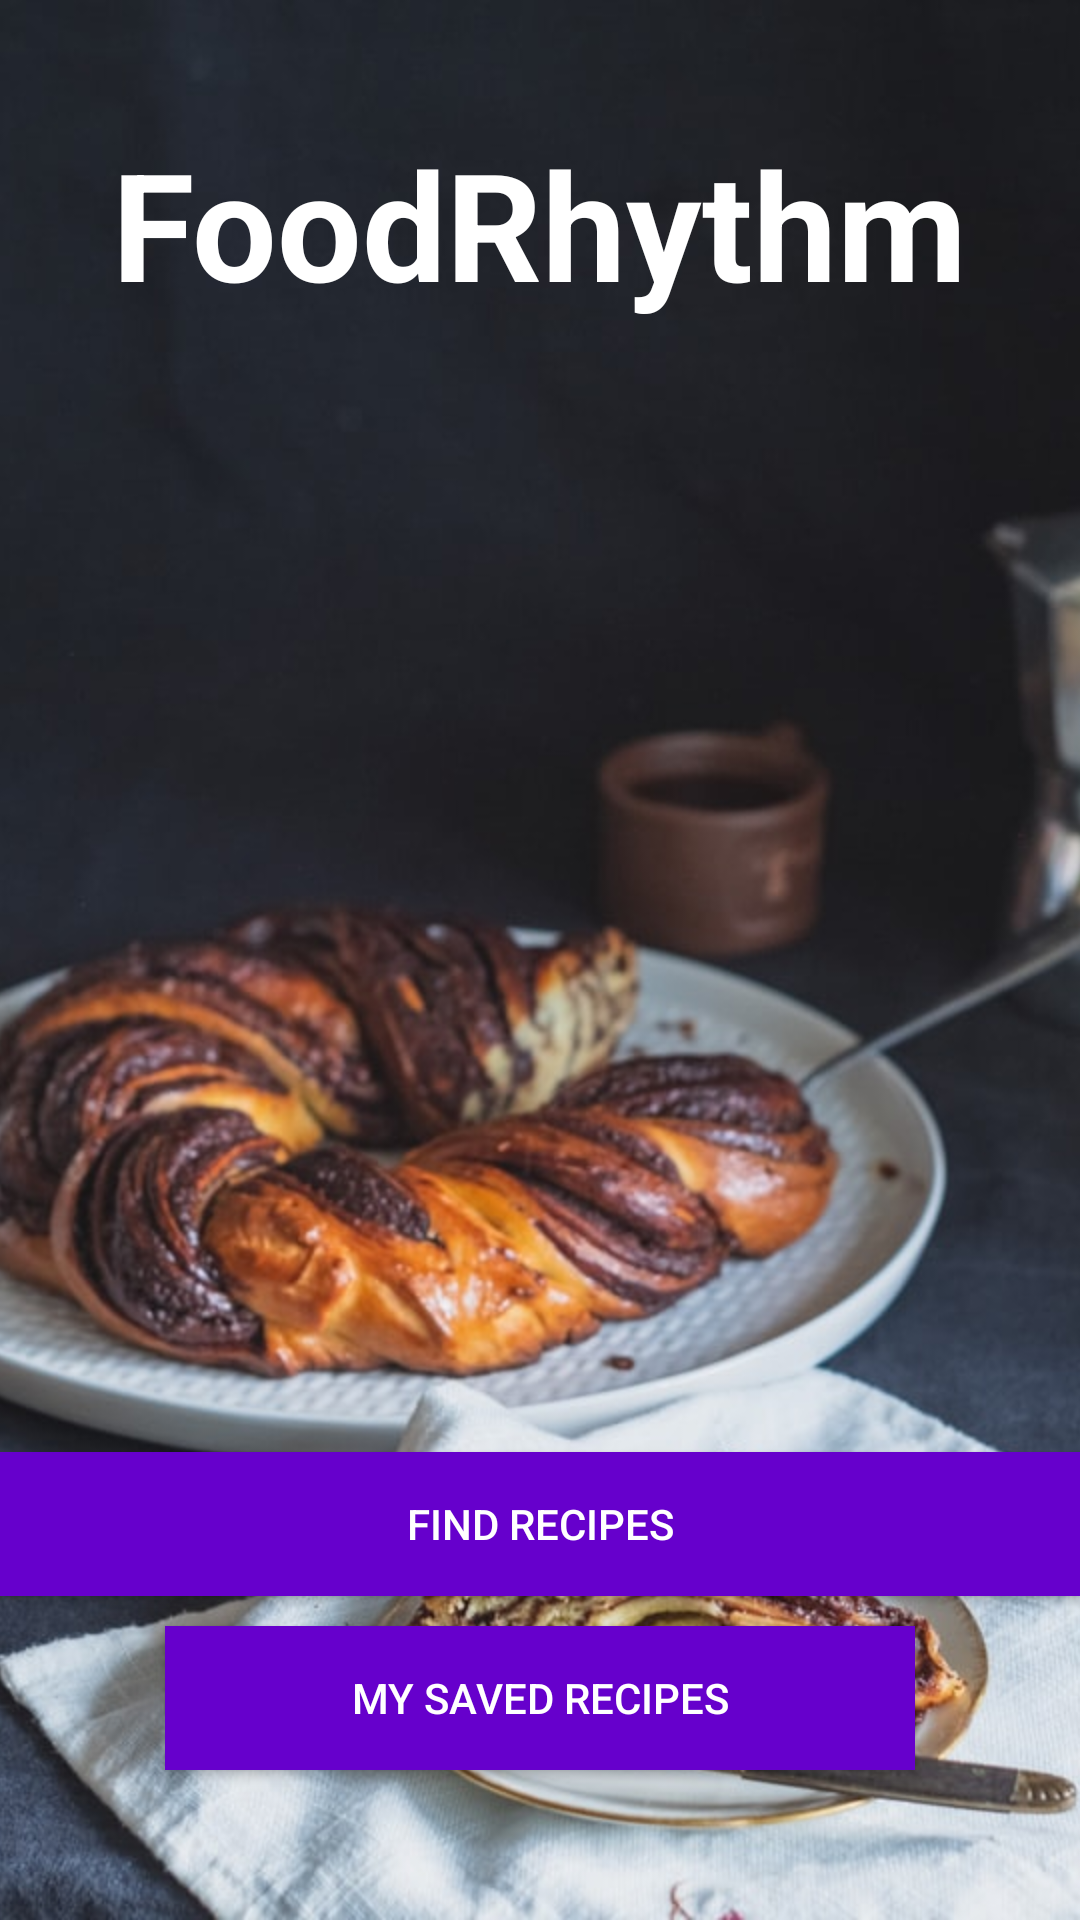

Produce the Android XML layout that renders to this screen, including the resource entries it uses.
<!-- AndroidManifest.xml: application theme Theme.FoodRhythm3 -->
<!-- res/layout/activity_main.xml -->
<?xml version="1.0" encoding="utf-8"?>
<RelativeLayout xmlns:android="http://schemas.android.com/apk/res/android"
    android:layout_width="match_parent"
    android:layout_height="match_parent"
    xmlns:tools="http://schemas.android.com/tools"
    android:background="#000000"
    tools:context=".ui.MainActivity">


    <ImageView
        android:id="@+id/imageView"
        android:layout_width="wrap_content"
        android:layout_height="match_parent"
        android:layout_alignParentStart="true"
        android:layout_alignParentTop="true"
        android:layout_marginStart="-2dp"
        android:layout_marginTop="0dp"
        android:scaleType="centerCrop"
        android:src="@drawable/background" />

    <TextView
        android:id="@+id/appNameTextView"
        android:layout_width="wrap_content"
        android:layout_height="wrap_content"
        android:layout_alignParentTop="true"
        android:layout_centerHorizontal="true"
        android:layout_marginTop="41dp"
        android:text="FoodRhythm"
        android:textColor="@color/colorTextIcons"
        android:textSize="50sp"
        android:textStyle="bold"/>

    <Button
        android:layout_width="match_parent"
        android:layout_height="wrap_content"
        android:text="Find Recipes"
        android:id="@+id/findRecipesButton"
        android:background="@color/colorAccent"
        android:textColor="@color/colorTextIcons"
        android:visibility="visible"
        android:layout_above="@+id/savedRecipesButton"
        android:layout_alignParentLeft="true"
        android:layout_alignParentStart="true"
        android:layout_marginBottom="10dp" />

    <Button
        android:layout_width="250dp"
        android:layout_height="wrap_content"
        android:text="My Saved Recipes"
        android:id="@+id/savedRecipesButton"
        android:background="@color/colorAccent"
        android:textColor="@color/colorTextIcons"
        android:visibility="visible"
        android:layout_marginBottom="50dp"
        android:layout_alignParentBottom="true"
        android:layout_centerHorizontal="true"/>

</RelativeLayout>
<!-- resources referenced by this layout -->
<resources>
  <color name="colorAccent">#6600CC</color>
  <color name="colorTextIcons">#FFFFFF</color>
  <!-- drawable background: jpg bitmap (drawable, 82246 bytes) -->
  <style name="Theme.FoodRhythm3" parent="Theme.MaterialComponents.DayNight.DarkActionBar">
          
          <item name="colorPrimary">@color/colorPrimary</item>
          <item name="colorPrimaryDark">@color/colorPrimaryDark</item>
          <item name="colorAccent">@color/colorAccent</item>
      </style>
  <color name="colorPrimary">#491341</color>
  <color name="colorPrimaryDark"> #a6a624</color>
</resources>
